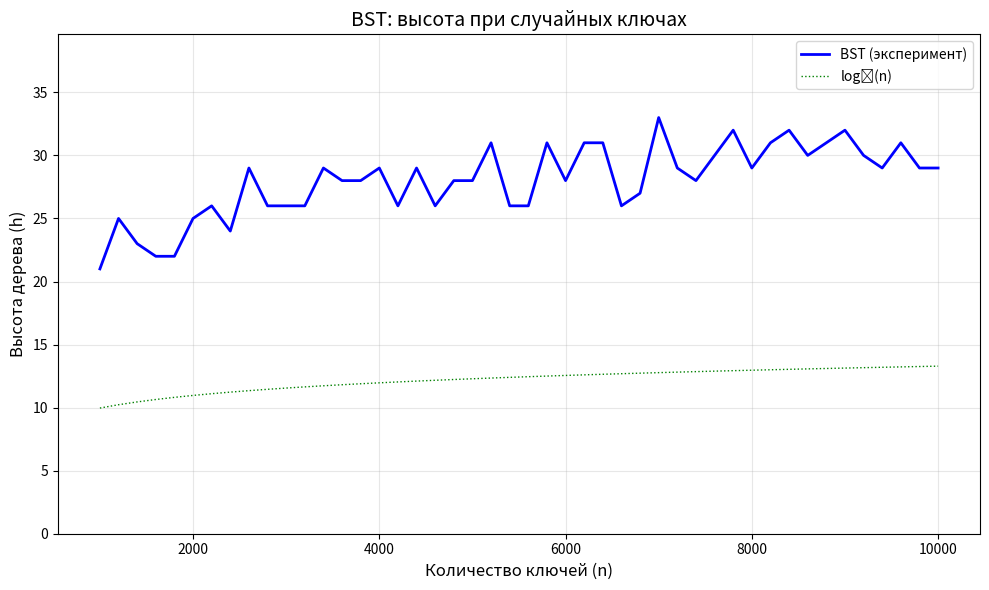
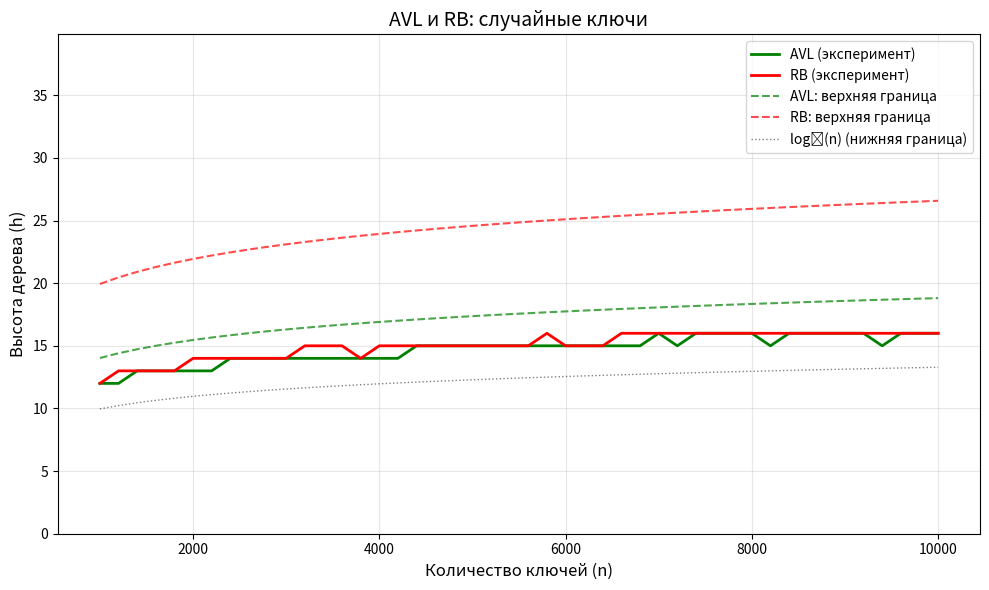
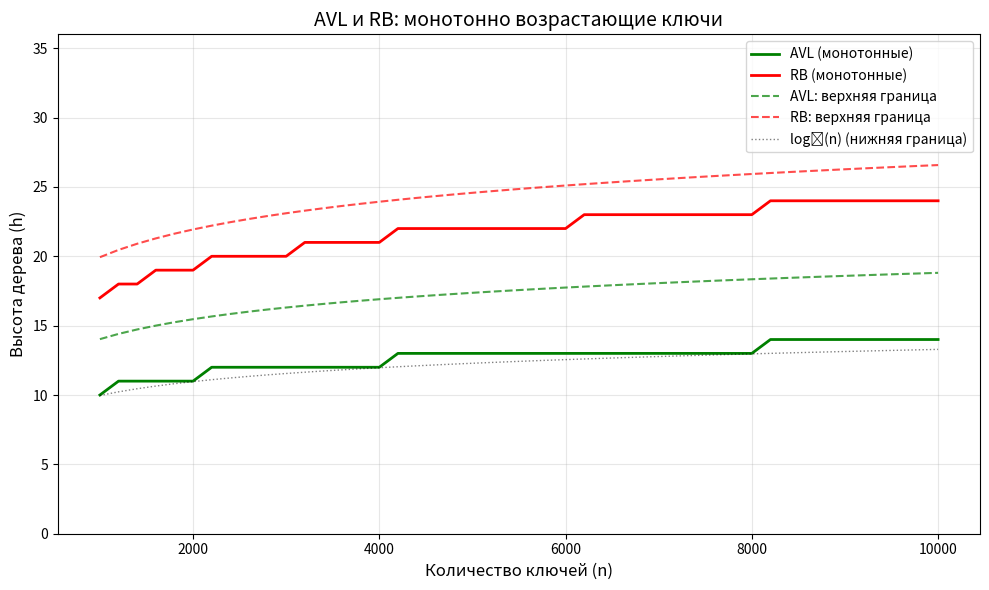

Reproduce these figures in Python, in order.
# -*- coding: utf-8 -*-

import matplotlib.pyplot as plt
import random
from collections import deque
import math

# ────────────────────────────────БАЗОВОЕ БИНАРНОЕ ДЕРЕВО ПОИСКА (BST)────────────────────────────────

class BSTNode:
    def __init__(self, key):
        self.key = key
        self.left = None
        self.right = None
        
class BST:    
    def __init__(self):
        self.root = None
    
    # ────────────────────────────────ОПЕРАЦИЯ 1: ВСТАВКА (INSERT)────────────────────────────────
    
    def insert(self, key):
        """
        Вставить новый ключ в BST.
        Процесс:
        1. Если дерево пусто -> создаём корень
        2. Иначе -> рекурсивно ищем правое место
        """
        if self.root is None:
            self.root = BSTNode(key)
        else:
            self._insert_recursive(self.root, key)
    
    def _insert_recursive(self, node, key):
        """Рекурсивная вставка (внутренняя функция)"""
        if key < node.key:
            if node.left is None:
                node.left = BSTNode(key)
            else:
                self._insert_recursive(node.left, key)
        elif key > node.key:
            if node.right is None:
                node.right = BSTNode(key)
            else:
                self._insert_recursive(node.right, key)
    
    # ────────────────────────────────ОПЕРАЦИЯ 2: ПОИСК (SEARCH)────────────────────────────────
    
    def search(self, key):
        """
        Найти ключ в дереве.
        Параметры: key (int) - ищем этот ключ
        Возвращает: True если найден, False если нет
        """
        return self._search_recursive(self.root, key)
    
    def _search_recursive(self, node, key):
        """Рекурсивный поиск (внутренняя функция)"""
        if node is None:
            return False
        if key == node.key:
            return True
        elif key < node.key:
            return self._search_recursive(node.left, key)
        else:
            return self._search_recursive(node.right, key)
    
    # ────────────────────────────────ОПЕРАЦИЯ 3: УДАЛЕНИЕ (DELETE)────────────────────────────────
    
    def delete(self, key):
        """
        Удалить ключ из дерева.
        Обрабатывает 4 случая:
        1. Узел - лист -> просто удаляем
        2. Только левый потомок -> заменяем на него
        3. Только правый потомок -> заменяем на него
        4. Оба потомка -> находим в-во, копируем, удаляем в-во
        """
        self.root = self._delete_recursive(self.root, key)
    
    def _delete_recursive(self, node, key):
        """Рекурсивное удаление (внутренняя функция)"""
        if node is None:
            return node
        
        if key < node.key:
            node.left = self._delete_recursive(node.left, key)
        elif key > node.key:
            node.right = self._delete_recursive(node.right, key)
        else:
            # Нашли узел для удаления!
            if node.left is None and node.right is None:
                # СЛУЧАЙ 1: Лист
                return None
            elif node.left is None:
                # СЛУЧАЙ 2: Только правый
                return node.right
            elif node.right is None:
                # СЛУЧАЙ 3: Только левый
                return node.left
            else:
                # СЛУЧАЙ 4: Оба потомка
                min_node = self._find_min_node(node.right)
                node.key = min_node.key
                node.right = self._delete_recursive(node.right, min_node.key)
        
        return node

    # ────────────────────────────────ОПЕРАЦИЯ 4: МИНИМУМ И МАКСИМУМ────────────────────────────────
    
    def find_min(self):
        """Найти минимальное значение в дереве"""
        if self.root is None:
            return None
        return self._find_min_node(self.root).key
    
    def find_max(self):
        """Найти максимальное значение в дереве"""
        if self.root is None:
            return None
        node = self.root
        while node and node.right:
            node = node.right
        return node.key if node else None
    
    def _find_min_node(self, node):
        """Найти узел с минимальным ключом (внутренняя функция)"""
        while node.left:
            node = node.left
        return node
    
    # ────────────────────────────────ОПЕРАЦИЯ 5: ОБХОДЫ ДЕРЕВА────────────────────────────────
    
    def in_order(self):
        """
        Обход в порядке: ЛЕВОЕ -> УЗЕЛ -> ПРАВОЕ
        РЕЗУЛЬТАТ: отсортированный список
        Возвращает: список ключей в отсортированном порядке
        """
        result = []
        self._in_order_recursive(self.root, result)
        return result
    
    def _in_order_recursive(self, node, result):
        if node is not None:
            self._in_order_recursive(node.left, result)
            result.append(node.key)
            self._in_order_recursive(node.right, result)
    
    def pre_order(self):
        """Обход в порядке: УЗЕЛ -> ЛЕВОЕ -> ПРАВОЕ"""
        result = []
        self._pre_order_recursive(self.root, result)
        return result
    
    def _pre_order_recursive(self, node, result):
        if node is not None:
            result.append(node.key)
            self._pre_order_recursive(node.left, result)
            self._pre_order_recursive(node.right, result)
    
    def post_order(self):
        """Обход в порядке: ЛЕВОЕ → ПРАВОЕ → УЗЕЛ"""
        result = []
        self._post_order_recursive(self.root, result)
        return result
    
    def _post_order_recursive(self, node, result):
        if node is not None:
            self._post_order_recursive(node.left, result)
            self._post_order_recursive(node.right, result)
            result.append(node.key)
    
    def level_order(self):
        """Обход в ширину - по уровням"""
        if self.root is None:
            return []
        
        result = []
        queue = deque([self.root])
        
        while queue:
            node = queue.popleft()
            result.append(node.key)
            if node.left is not None:
                queue.append(node.left)
            if node.right is not None:
                queue.append(node.right)
        
        return result
    
    # ────────────────────────────────ОПЕРАЦИЯ 6: ВЫСОТА ДЕРЕВА────────────────────────────────
    
    def height(self):
        """
        Получить высоту дерева.
        - Пустое дерево: высота = 0
        - Формула: h(n) = 1 + max(h(left), h(right))
        """
        return self._height_recursive(self.root)
    
    def _height_recursive(self, node):
        if node is None:
            return 0
        return 1 + max(self._height_recursive(node.left), 
                       self._height_recursive(node.right))

# ────────────────────────────────РАЗДЕЛ 2: АВЛ ДЕРЕВО (AVL TREE)────────────────────────────────

class AVLNode:
    """Узел АВЛ дерева с дополнительным полем height"""
    def __init__(self, key):
        self.key = key
        self.left = None
        self.right = None
        self.height = 1


class AVLTree:
    """
    Определение:
        Самобалансирующееся BST, где для каждого узла:
        |height(left) - height(right)| ≤ 1
    
    Гарантии: ВЫСОТА ВСЕГДА O(log n)!
    Коэффициент баланса: ≤ 1.44 * log₂(n+2) - 0.328 (по статистике сайтов)
    """
    
    def __init__(self):
        self.root = None
    
    def insert(self, key):
        """Вставить с автоматической балансировкой"""
        self.root = self._insert_recursive(self.root, key)
    
    def _insert_recursive(self, node, key):
        """Рекурсивная вставка с балансировкой"""
        
        # ШАГ 1: BST вставка
        if node is None:
            return AVLNode(key)
        if key < node.key:
            node.left = self._insert_recursive(node.left, key)
        elif key > node.key:
            node.right = self._insert_recursive(node.right, key)
        else:
            return node
        
        # ШАГ 2: Обновление высоты
        node.height = 1 + max(self._get_height(node.left), 
                              self._get_height(node.right))
        
        # ШАГ 3: Проверка баланса
        balance = self._get_balance(node)
        
        # ШАГ 4: Балансировка (4 типа дисбаланса)
        
        # Left-Left
        if balance > 1 and key < node.left.key:
            return self._rotate_right(node)
        
        # Right-Right
        if balance < -1 and key > node.right.key:
            return self._rotate_left(node)
        
        # Left-Right
        if balance > 1 and key > node.left.key:
            node.left = self._rotate_left(node.left)
            return self._rotate_right(node)
        
        # Right-Left
        if balance < -1 and key < node.right.key:
            node.right = self._rotate_right(node.right)
            return self._rotate_left(node)
        
        return node
    
    def delete(self, key):
        """Удалить с автоматической балансировкой"""
        self.root = self._delete_recursive(self.root, key)
    
    def _delete_recursive(self, node, key):
        """Рекурсивное удаление с балансировкой"""
        if node is None:
            return None
        
        if key < node.key:
            node.left = self._delete_recursive(node.left, key)
        elif key > node.key:
            node.right = self._delete_recursive(node.right, key)
        else:
            if node.left is None:
                return node.right
            elif node.right is None:
                return node.left
            else:
                min_node = self._find_min_node(node.right)
                node.key = min_node.key
                node.right = self._delete_recursive(node.right, min_node.key)
        
        if node is None:
            return None
        
        # Обновление высоты
        node.height = 1 + max(self._get_height(node.left), 
                              self._get_height(node.right))
        
        # Балансировка
        balance = self._get_balance(node)
        
        if balance > 1 and self._get_balance(node.left) >= 0:
            return self._rotate_right(node)
        if balance > 1 and self._get_balance(node.left) < 0:
            node.left = self._rotate_left(node.left)
            return self._rotate_right(node)
        if balance < -1 and self._get_balance(node.right) <= 0:
            return self._rotate_left(node)
        if balance < -1 and self._get_balance(node.right) > 0:
            node.right = self._rotate_right(node.right)
            return self._rotate_left(node)
        
        return node
    
    def _get_height(self, node):
        """Получить высоту узла"""
        if node is None:
            return 0
        return node.height
    
    def _get_balance(self, node):
        """Получить коэффициент баланса"""
        if node is None:
            return 0
        return self._get_height(node.left) - self._get_height(node.right)
    
    def _rotate_right(self, z):
        """
        Правый поворот
        """
        y = z.left
        T2 = y.right
        
        y.right = z
        z.left = T2
        
        z.height = 1 + max(self._get_height(z.left), self._get_height(z.right))
        y.height = 1 + max(self._get_height(y.left), self._get_height(y.right))
        
        return y
    
    def _rotate_left(self, x):
        """
        Левый поворот
        """
        y = x.right
        T2 = y.left
        
        y.left = x
        x.right = T2
        
        x.height = 1 + max(self._get_height(x.left), self._get_height(x.right))
        y.height = 1 + max(self._get_height(y.left), self._get_height(y.right))
        
        return y
    
    def _find_min_node(self, node):
        while node.left is not None:
            node = node.left
        return node
    
    def height(self):
        return self._get_height(self.root)
    
    def search(self, key):
        return self._search_recursive(self.root, key)
    
    def _search_recursive(self, node, key):
        if node is None:
            return False
        if key == node.key:
            return True
        elif key < node.key:
            return self._search_recursive(node.left, key)
        else:
            return self._search_recursive(node.right, key)
    
    def find_min(self):
        if self.root is None:
            return None
        return self._find_min_node(self.root).key
    
    def find_max(self):
        if self.root is None:
            return None
        node = self.root
        while node.right is not None:
            node = node.right
        return node.key
    
    # ────────────────────────────────МЕТОДЫ ОБХОДА ДЛЯ AVL────────────────────────────────
    
    def in_order(self):
        """Обход в порядке возрастания"""
        result = []
        self._in_order_recursive(self.root, result)
        return result
    
    def _in_order_recursive(self, node, result):
        if node is not None:
            self._in_order_recursive(node.left, result)
            result.append(node.key)
            self._in_order_recursive(node.right, result)
    
    def pre_order(self):
        """Обход в порядке: узел, левое, правое"""
        result = []
        self._pre_order_recursive(self.root, result)
        return result
    
    def _pre_order_recursive(self, node, result):
        if node is not None:
            result.append(node.key)
            self._pre_order_recursive(node.left, result)
            self._pre_order_recursive(node.right, result)
    
    def post_order(self):
        """Обход в порядке: левое, правое, узел"""
        result = []
        self._post_order_recursive(self.root, result)
        return result
    
    def _post_order_recursive(self, node, result):
        if node is not None:
            self._post_order_recursive(node.left, result)
            self._post_order_recursive(node.right, result)
            result.append(node.key)
    
    def level_order(self):
        """Обход в ширину"""
        if self.root is None:
            return []
        
        result = []
        queue = deque([self.root])
        
        while queue:
            node = queue.popleft()
            result.append(node.key)
            if node.left is not None:
                queue.append(node.left)
            if node.right is not None:
                queue.append(node.right)
        
        return result

# ────────────────────────────────РАЗДЕЛ 3: КРАСНО-ЧЁРНОЕ ДЕРЕВО────────────────────────────────

class RBNode:
    """Узел красно-чёрного дерева"""
    def __init__(self, key, color='RED'):
        self.key = key
        self.color = color
        self.left = None
        self.right = None
        self.parent = None


class RBTree:
    """
    Свойства дерева:
    1. Каждый узел - красный или чёрный
    2. Корень - чёрный
    3. Все листы (NIL) - чёрные
    4. Если узел красный → оба потомка чёрные
    5. Все пути содержат одинаковое количество чёрных узлов
    ВЫСОТА ≤ 2 * log₂(n+1)   
    """
    
    def __init__(self):
        self.NIL = RBNode(None, 'BLACK')
        self.root = self.NIL
    
    def insert(self, key):
        """Вставить с балансировкой"""
        new_node = RBNode(key, 'RED')
        new_node.left = self.NIL
        new_node.right = self.NIL
        self.root = self._bst_insert(self.root, new_node)
        self._fix_insert(new_node)
    
    def _bst_insert(self, root, node):
        """BST вставка для дерева"""
        if root == self.NIL:
            node.parent = None
            return node
        
        if node.key < root.key:
            root.left = self._bst_insert(root.left, node)
            root.left.parent = root
        else:
            root.right = self._bst_insert(root.right, node)
            root.right.parent = root
        
        return root
    
    def _fix_insert(self, node):
        """Исправить нарушения после вставки"""
        while node != self.root and node.parent.color == 'RED':
            if node.parent == node.parent.parent.left:
                uncle = node.parent.parent.right
                
                if uncle.color == 'RED':
                    node.parent.color = 'BLACK'
                    uncle.color = 'BLACK'
                    node.parent.parent.color = 'RED'
                    node = node.parent.parent
                else:
                    if node == node.parent.right:
                        node = node.parent
                        self._left_rotate(node)
                    
                    node.parent.color = 'BLACK'
                    node.parent.parent.color = 'RED'
                    self._right_rotate(node.parent.parent)
            else:
                uncle = node.parent.parent.left
                
                if uncle.color == 'RED':
                    node.parent.color = 'BLACK'
                    uncle.color = 'BLACK'
                    node.parent.parent.color = 'RED'
                    node = node.parent.parent
                else:
                    if node == node.parent.left:
                        node = node.parent
                        self._right_rotate(node)
                    
                    node.parent.color = 'BLACK'
                    node.parent.parent.color = 'RED'
                    self._left_rotate(node.parent.parent)
        
        self.root.color = 'BLACK'
    
    def _left_rotate(self, x):
        """Левый поворот"""
        y = x.right
        x.right = y.left
        
        if y.left != self.NIL:
            y.left.parent = x
        
        y.parent = x.parent
        
        if x.parent is None:
            self.root = y
        elif x == x.parent.left:
            x.parent.left = y
        else:
            x.parent.right = y
        
        y.left = x
        x.parent = y
    
    def _right_rotate(self, x):
        """Правый поворот"""
        y = x.left
        x.left = y.right
        
        if y.right != self.NIL:
            y.right.parent = x
        
        y.parent = x.parent
        
        if x.parent is None:
            self.root = y
        elif x == x.parent.right:
            x.parent.right = y
        else:
            x.parent.left = y
        
        y.right = x
        x.parent = y
    
    def delete(self, key):
        """Удалить ключ"""
        node = self._search_node(self.root, key)
        if node != self.NIL:
            self._delete_node(node)
    
    def _search_node(self, node, key):
        while node != self.NIL and node.key != key:
            if key < node.key:
                node = node.left
            else:
                node = node.right
        return node
    
    def _delete_node(self, node):
        """Удалить узел с балансировкой"""
        node_to_fix = None
        
        if node.left == self.NIL:
            node_to_fix = node.right
            self._transplant(node, node.right)
        elif node.right == self.NIL:
            node_to_fix = node.left
            self._transplant(node, node.left)
        else:
            successor = self._find_min_node(node.right)
            node_to_fix = successor.right
            
            if successor.parent == node:
                node_to_fix.parent = successor
            else:
                self._transplant(successor, successor.right)
                successor.right = node.right
                successor.right.parent = successor
            
            self._transplant(node, successor)
            successor.left = node.left
            successor.left.parent = successor
            successor.color = node.color
        
        if node.color == 'BLACK':
            self._fix_delete(node_to_fix)
    
    def _fix_delete(self, node):
        """Исправить нарушения после удаления"""
        while node != self.root and node.color == 'BLACK':
            if node == node.parent.left:
                sibling = node.parent.right
                
                if sibling.color == 'RED':
                    sibling.color = 'BLACK'
                    node.parent.color = 'RED'
                    self._left_rotate(node.parent)
                    sibling = node.parent.right
                
                if sibling.left.color == 'BLACK' and sibling.right.color == 'BLACK':
                    sibling.color = 'RED'
                    node = node.parent
                else:
                    if sibling.right.color == 'BLACK':
                        sibling.left.color = 'BLACK'
                        sibling.color = 'RED'
                        self._right_rotate(sibling)
                        sibling = node.parent.right
                    
                    sibling.color = node.parent.color
                    node.parent.color = 'BLACK'
                    sibling.right.color = 'BLACK'
                    self._left_rotate(node.parent)
                    node = self.root
            else:
                sibling = node.parent.left
                
                if sibling.color == 'RED':
                    sibling.color = 'BLACK'
                    node.parent.color = 'RED'
                    self._right_rotate(node.parent)
                    sibling = node.parent.left
                
                if sibling.right.color == 'BLACK' and sibling.left.color == 'BLACK':
                    sibling.color = 'RED'
                    node = node.parent
                else:
                    if sibling.left.color == 'BLACK':
                        sibling.right.color = 'BLACK'
                        sibling.color = 'RED'
                        self._left_rotate(sibling)
                        sibling = node.parent.left
                    
                    sibling.color = node.parent.color
                    node.parent.color = 'BLACK'
                    sibling.left.color = 'BLACK'
                    self._right_rotate(node.parent)
                    node = self.root
        
        node.color = 'BLACK'
    
    def _transplant(self, u, v):
        if u.parent is None:
            self.root = v
        elif u == u.parent.left:
            u.parent.left = v
        else:
            u.parent.right = v
        v.parent = u.parent
    
    def _find_min_node(self, node):
        while node.left != self.NIL:
            node = node.left
        return node
    
    def search(self, key):
        node = self._search_node(self.root, key)
        return node != self.NIL
    
    def find_min(self):
        if self.root == self.NIL:
            return None
        return self._find_min_node(self.root).key
    
    def find_max(self):
        if self.root == self.NIL:
            return None
        node = self.root
        while node.right != self.NIL:
            node = node.right
        return node.key
    
    def height(self):
        return self._get_height(self.root)
    
    def _get_height(self, node):
        if node == self.NIL:
            return 0
        return 1 + max(self._get_height(node.left), self._get_height(node.right))
    
    # ────────────────────────────────МЕТОДЫ ОБХОДА ДЛЯ RBTree────────────────────────────────
    
    def in_order(self):
        """Обход в порядке возрастания"""
        result = []
        self._in_order_recursive(self.root, result)
        return result
    
    def _in_order_recursive(self, node, result):
        if node != self.NIL:
            self._in_order_recursive(node.left, result)
            result.append(node.key)
            self._in_order_recursive(node.right, result)
    
    def pre_order(self):
        """Обход в порядке: узел, левое, правое"""
        result = []
        self._pre_order_recursive(self.root, result)
        return result
    
    def _pre_order_recursive(self, node, result):
        if node != self.NIL:
            result.append(node.key)
            self._pre_order_recursive(node.left, result)
            self._pre_order_recursive(node.right, result)
    
    def post_order(self):
        """Обход в порядке: левое, правое, узел"""
        result = []
        self._post_order_recursive(self.root, result)
        return result
    
    def _post_order_recursive(self, node, result):
        if node != self.NIL:
            self._post_order_recursive(node.left, result)
            self._post_order_recursive(node.right, result)
            result.append(node.key)
    
    def level_order(self):
        """Обход в ширину"""
        if self.root == self.NIL:
            return []
        
        result = []
        queue = deque([self.root])
        
        while queue:
            node = queue.popleft()
            if node != self.NIL:
                result.append(node.key)
                if node.left != self.NIL:
                    queue.append(node.left)
                if node.right != self.NIL:
                    queue.append(node.right)
        
        return result

# ────────────────────────────────ТЕСТИРОВАНИЕ────────────────────────────────

def experiment_tree_heights():
    """
    Экспериментальное исследование зависимости высоты деревьев от количества ключей
    """
    import sys
    sys.setrecursionlimit(50000)
    
    print("\n" + "="*70)
    print("Экспериментальное исследование высоты деревьев")
    print("="*70)
    
    sizes = list(range(1000, 10001, 200))  # 46 точек от 1000 до 10000
    
    # Результаты
    bst_heights = []
    avl_random_heights = []
    rb_random_heights = []
    avl_monotone_heights = []
    rb_monotone_heights = []
    
    print("Выполняем эксперименты...")
    for i, n in enumerate(sizes):
        if i % 5 == 0:
            print(f"Прогресс: {i*200} ключей...")
        
        # Случайные уникальные ключи
        random_keys = random.sample(range(1, n * 10), n)
        
        # BST
        bst = BST()
        for k in random_keys:
            bst.insert(k)
        bst_heights.append(bst.height())
        
        # AVL
        avl = AVLTree()
        for k in random_keys:
            avl.insert(k)
        avl_random_heights.append(avl.height())
        
        # RB
        rb = RBTree()
        for k in random_keys:
            rb.insert(k)
        rb_random_heights.append(rb.height())
        
        # Монотонные ключи
        monotone_keys = list(range(1, n + 1))
        
        # AVL монотонные
        avl_mono = AVLTree()
        for k in monotone_keys:
            avl_mono.insert(k)
        avl_monotone_heights.append(avl_mono.height())
        
        # RB монотонные
        rb_mono = RBTree()
        for k in monotone_keys:
            rb_mono.insert(k)
        rb_monotone_heights.append(rb_mono.height())
    
    # Теоретические оценки
    logn = [math.log2(n) for n in sizes]
    avl_upper = [1.44 * math.log2(n + 2) - 0.328 for n in sizes]
    rb_upper = [2 * math.log2(n + 1) for n in sizes]
    
    # ------------------------------------------------------------
    # ГРАФИК 1: BST при случайных ключах (только эксперимент и log₂(n))
    # ------------------------------------------------------------
    plt.figure(figsize=(10, 6))
    plt.plot(sizes, bst_heights, 'b-', linewidth=2, label='BST (эксперимент)')
    plt.plot(sizes, logn, 'g:', linewidth=1, label='log₂(n)')
    
    plt.title('BST: высота при случайных ключах', fontsize=14)
    plt.xlabel('Количество ключей (n)', fontsize=12)
    plt.ylabel('Высота дерева (h)', fontsize=12)
    plt.legend()
    plt.grid(True, alpha=0.3)
    plt.ylim(0, max(bst_heights) * 1.2)
    plt.tight_layout()
    plt.show()
    
    # ------------------------------------------------------------
    # ГРАФИК 2: AVL и RB при случайных ключах (увеличенный масштаб)
    # ------------------------------------------------------------
    plt.figure(figsize=(10, 6))
    plt.plot(sizes, avl_random_heights, 'g-', linewidth=2, label='AVL (эксперимент)')
    plt.plot(sizes, rb_random_heights, 'r-', linewidth=2, label='RB (эксперимент)')
    plt.plot(sizes, avl_upper, 'g--', linewidth=1.5, alpha=0.7, label='AVL: верхняя граница')
    plt.plot(sizes, rb_upper, 'r--', linewidth=1.5, alpha=0.7, label='RB: верхняя граница')
    plt.plot(sizes, logn, 'k:', linewidth=1, alpha=0.5, label='log₂(n) (нижняя граница)')
    
    plt.title('AVL и RB: случайные ключи', fontsize=14)
    plt.xlabel('Количество ключей (n)', fontsize=12)
    plt.ylabel('Высота дерева (h)', fontsize=12)
    plt.legend()
    plt.grid(True, alpha=0.3)
    
    # Увеличиваем масштаб по вертикали в 1.5 раза
    y_max = max(max(avl_random_heights), max(rb_random_heights), max(avl_upper), max(rb_upper)) * 1.5
    plt.ylim(0, y_max)
    plt.tight_layout()
    plt.show()
    
    # ------------------------------------------------------------
    # ГРАФИК 3: AVL и RB при монотонных ключах
    # ------------------------------------------------------------
    plt.figure(figsize=(10, 6))
    plt.plot(sizes, avl_monotone_heights, 'g-', linewidth=2, label='AVL (монотонные)')
    plt.plot(sizes, rb_monotone_heights, 'r-', linewidth=2, label='RB (монотонные)')
    plt.plot(sizes, avl_upper, 'g--', linewidth=1.5, alpha=0.7, label='AVL: верхняя граница')
    plt.plot(sizes, rb_upper, 'r--', linewidth=1.5, alpha=0.7, label='RB: верхняя граница')
    plt.plot(sizes, logn, 'k:', linewidth=1, alpha=0.5, label='log₂(n) (нижняя граница)')
    
    plt.title('AVL и RB: монотонно возрастающие ключи', fontsize=14)
    plt.xlabel('Количество ключей (n)', fontsize=12)
    plt.ylabel('Высота дерева (h)', fontsize=12)
    plt.legend()
    plt.grid(True, alpha=0.3)
    y_max_mono = max(max(avl_monotone_heights), max(rb_monotone_heights)) * 1.5
    plt.ylim(0, y_max_mono)
    plt.tight_layout()
    plt.show()

def test_trees():
    """Демонстрация работы всех трёх деревьев"""
    print("\n" + "="*70)
    print("ДЕМОНСТРАЦИЯ РАБОТЫ ДЕРЕВЬЕВ")
    print("="*70)
    
    keys = [50, 30, 70, 20, 40, 60, 80, 35, 65]
    
    print("\n БИНАРНОЕ ДЕРЕВО ПОИСКА (BST)")
    print("-" * 70)
    bst = BST()
    for key in keys:
        bst.insert(key)
    
    print(f"In-order (отсортировано): {bst.in_order()}")
    print(f"Pre-order: {bst.pre_order()}")
    print(f"Post-order: {bst.post_order()}")
    print(f"Level-order: {bst.level_order()}")
    print(f"Высота: {bst.height()}")
    print(f"Минимум: {bst.find_min()}, Максимум: {bst.find_max()}")
    print(f"Поиск 35: {bst.search(35)}, Поиск 100: {bst.search(100)}")
    
    print("\n АВЛ ДЕРЕВО")
    print("-" * 70)
    avl = AVLTree()
    for key in keys:
        avl.insert(key)
    
    print(f"Высота АВЛ: {avl.height()}")
    print(f"In-order: {avl.in_order()}")
    print(f"Pre-order: {avl.pre_order()}")
    print(f"Поиск 35: {avl.search(35)}, Поиск 100: {avl.search(100)}")
    
    print("\n КРАСНО-ЧЁРНОЕ ДЕРЕВО")
    print("-" * 70)
    rb = RBTree()
    for key in keys:
        rb.insert(key)
    
    print(f"Высота РБ: {rb.height()}")
    print(f"In-order: {rb.in_order()}")
    print(f"Минимум: {rb.find_min()}, Максимум: {rb.find_max()}")
    print(f"Поиск 35: {rb.search(35)}, Поиск 100: {rb.search(100)}")
    
    print("\n" + "="*70)
    print("ОПЕРАЦИЯ УДАЛЕНИЯ (BST)")
    print("-" * 70)
    
    # Удаление элемента из BST
    print(f"До удаления 40: {bst.in_order()}")
    bst.delete(40)
    print(f"После удаления 40: {bst.in_order()}")
    print(f"Поиск 40: {bst.search(40)}")

if __name__ == "__main__":
    # Демонстрация работы деревьев
    test_trees()
    
    # Экспериментальное исследование высоты деревьев
    experiment_tree_heights()